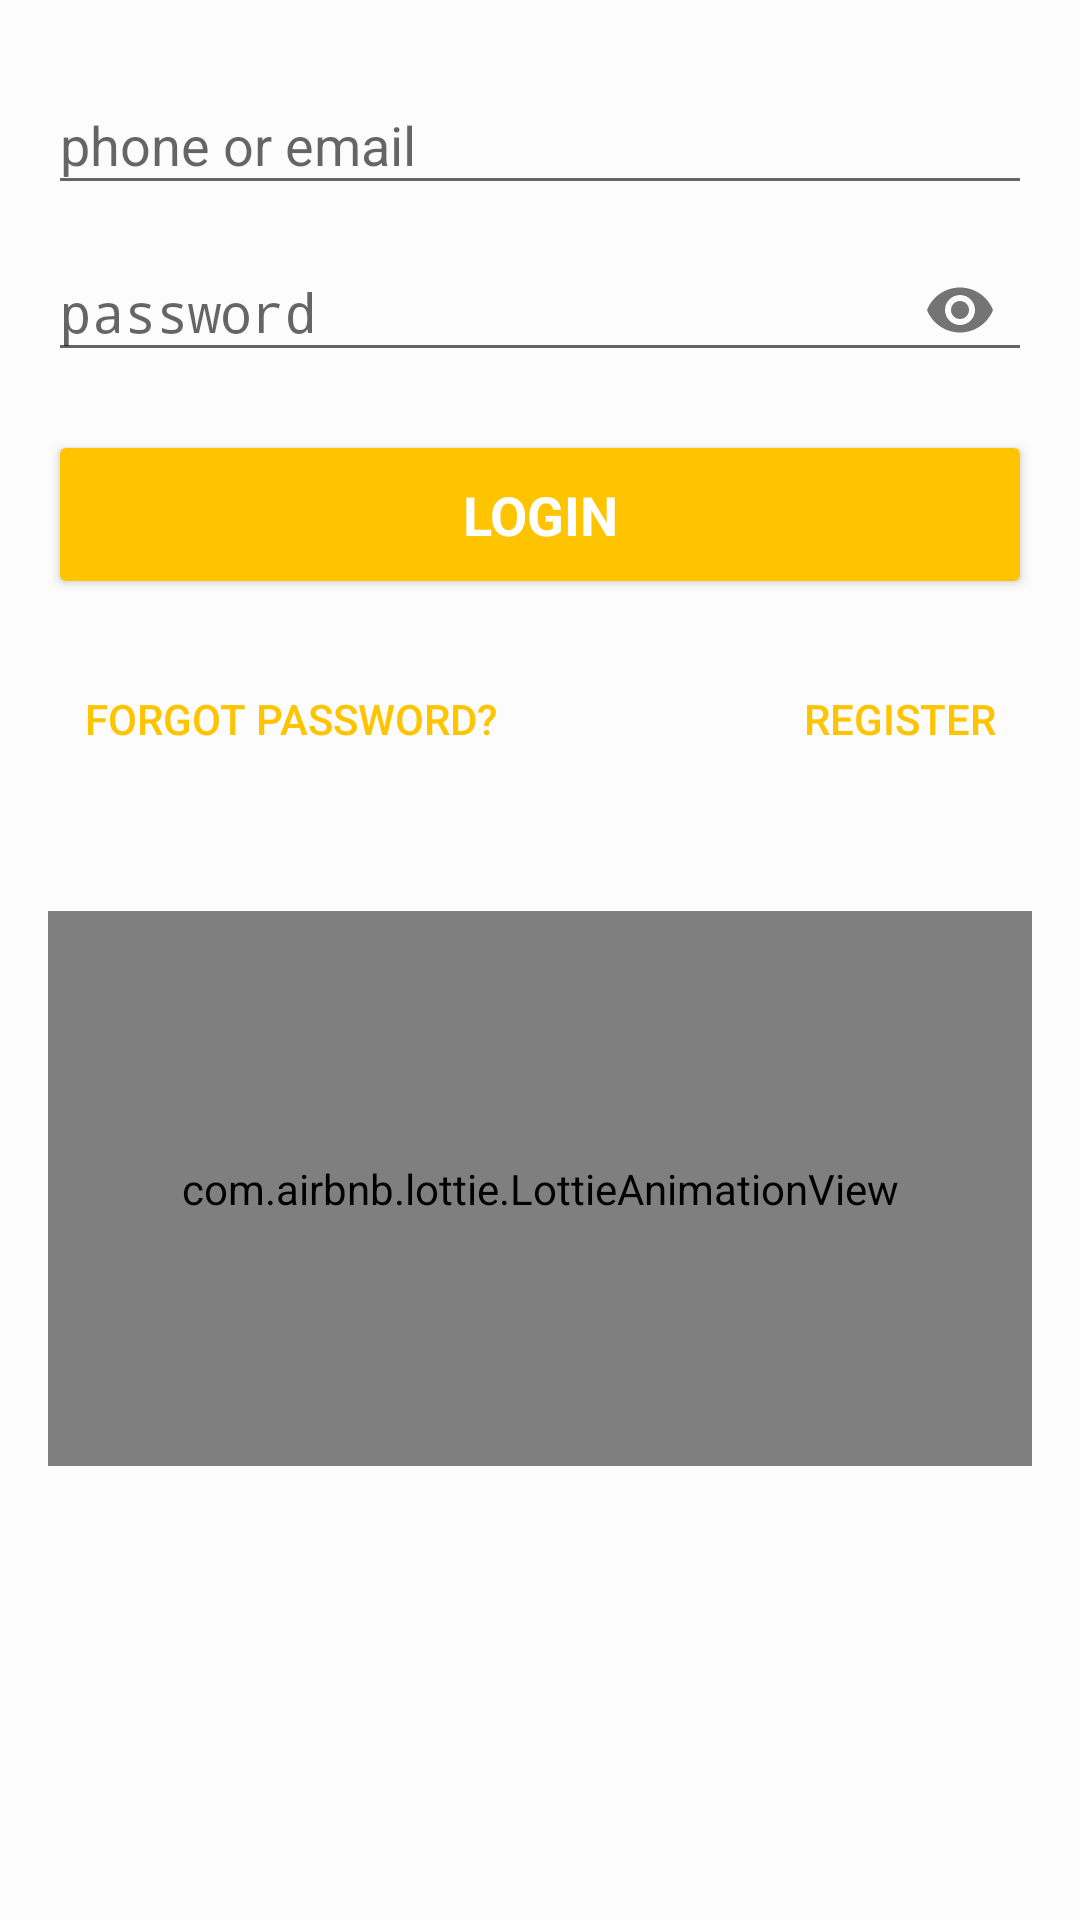

Android layout source for this screen:
<!-- AndroidManifest.xml: application theme AppTheme -->
<!-- res/layout/activity_login.xml -->
<LinearLayout xmlns:android="http://schemas.android.com/apk/res/android"
    xmlns:app="http://schemas.android.com/apk/res-auto"
    xmlns:tools="http://schemas.android.com/tools"
    android:id="@+id/linearLayout"
    android:layout_width="match_parent"
    android:layout_height="match_parent"
    android:gravity="center_horizontal"
    android:orientation="vertical"
    android:theme="@style/BasicTheme"
    android:paddingBottom="@dimen/activity_vertical_margin"
    android:paddingLeft="@dimen/activity_horizontal_margin"
    android:paddingRight="@dimen/activity_horizontal_margin"
    android:paddingTop="@dimen/activity_vertical_margin">

    
    <ProgressBar
        android:id="@+id/progress_login"
        style="?android:attr/progressBarStyleLarge"
        android:layout_width="wrap_content"
        android:layout_height="wrap_content"
        android:layout_marginBottom="8dp"
        android:visibility="gone" />

    <ScrollView
        android:id="@+id/form_login"
        android:layout_width="match_parent"
        android:layout_height="match_parent"
        android:fillViewport="false">

        <LinearLayout
            android:id="@+id/email_login_form"
            android:layout_width="match_parent"
            android:layout_height="wrap_content"
            android:orientation="vertical">

            <android.support.design.widget.TextInputLayout
                android:id="@+id/input_user_name"
                android:layout_width="match_parent"
                android:layout_height="wrap_content">

                <AutoCompleteTextView
                    android:id="@+id/signinemail"
                    android:inputType="textEmailAddress"
                    android:layout_width="match_parent"
                    android:layout_height="wrap_content"
                    android:hint="@string/login_user_name_hint"
                    android:imeOptions="actionNext"
                    android:maxLines="1"
                    android:singleLine="true" />
            </android.support.design.widget.TextInputLayout>

            <android.support.design.widget.TextInputLayout
                android:id="@+id/input_password"
                android:layout_width="match_parent"
                android:layout_height="wrap_content"
                app:passwordToggleEnabled="true">

                <EditText
                    android:id="@+id/signinpassword"
                    android:layout_width="match_parent"
                    android:layout_height="wrap_content"
                    android:hint="@string/login_user_name_password"
                    android:imeActionId="@+id/login"
                    android:imeActionLabel="@string/action_sign_in"
                    android:imeOptions="actionDone"
                    android:inputType="textPassword"
                    android:maxLength="20"
                    android:maxLines="1"
                    android:singleLine="true" />
            </android.support.design.widget.TextInputLayout>

            <Button
                android:id="@+id/signinbutton"
                style="?android:textAppearanceMedium"
                android:layout_width="match_parent"
                android:layout_height="wrap_content"
                android:layout_marginTop="16dp"
                android:backgroundTint="@color/colorLogin"
                android:padding="16dp"
                android:text="@string/action_sign_in"
                android:textColor="@color/white"
                android:textStyle="bold" />

            <RelativeLayout
                android:layout_width="match_parent"
                android:layout_height="wrap_content"
                android:layout_marginTop="16dp">

                <Button
                    android:id="@+id/forgotpassword"
                    style="@style/Widget.AppCompat.Button.Borderless"
                    android:layout_width="wrap_content"
                    android:layout_height="wrap_content"
                    android:text="@string/forgot_password"
                    android:textColor="@color/colorLogin" />

                <Button
                    android:id="@+id/signup"
                    style="@style/Widget.AppCompat.Button.Borderless"
                    android:layout_width="wrap_content"
                    android:layout_height="wrap_content"
                    android:layout_alignParentEnd="true"
                    android:text="@string/register"
                    android:textColor="@color/colorLogin" />
            </RelativeLayout>

            <com.airbnb.lottie.LottieAnimationView
                android:layout_width="match_parent"
                android:layout_height="185dp"
                android:layout_marginTop="40dp"
                android:layout_gravity="center_horizontal"
                app:lottie_autoPlay="true"
                app:lottie_fileName="ex-splash.json"
                app:lottie_loop="true" />

        </LinearLayout>
    </ScrollView>

</LinearLayout>
<!-- resources referenced by this layout -->
<resources>
  <color name="colorLogin">#FFC400</color>
  <color name="white">#FFFFFF</color>
  <dimen name="activity_horizontal_margin">16dp</dimen>
  <dimen name="activity_vertical_margin">16dp</dimen>
  <string name="action_sign_in">Login</string>
  <string name="forgot_password">Forgot password?</string>
  <string name="login_user_name_hint">phone or email</string>
  <string name="login_user_name_password">password</string>
  <string name="register">Register</string>
  <style name="BasicTheme" parent="Theme.AppCompat.Light.DarkActionBar">
          
          <item name="colorPrimary">@color/colorPrimary</item>
          <item name="colorPrimaryDark">@color/colorPrimaryDark</item>
          <item name="colorAccent">@color/colorLogin</item>
          <item name="android:windowBackground">@color/windowBackground</item>
          <item name="android:navigationBarColor">@color/navigationBarColor</item>
      </style>
  <style name="AppTheme" parent="Theme.AppCompat.Light.NoActionBar">
          
          <item name="colorPrimary">@color/colorPrimary</item>
          <item name="colorPrimaryDark">@color/colorPrimaryDark</item>
          <item name="colorAccent">@color/colorAccent</item>
          <item name="android:windowBackground">@color/windowBackground</item>
          <item name="android:navigationBarColor">@color/navigationBarColor</item>
      </style>
  <color name="colorPrimary">#4285F4</color>
  <color name="colorPrimaryDark">#3367D6</color>
  <color name="windowBackground">#fcfcfc</color>
  <color name="navigationBarColor">#0D47A1</color>
  <color name="colorAccent">#2196F3</color>
</resources>
